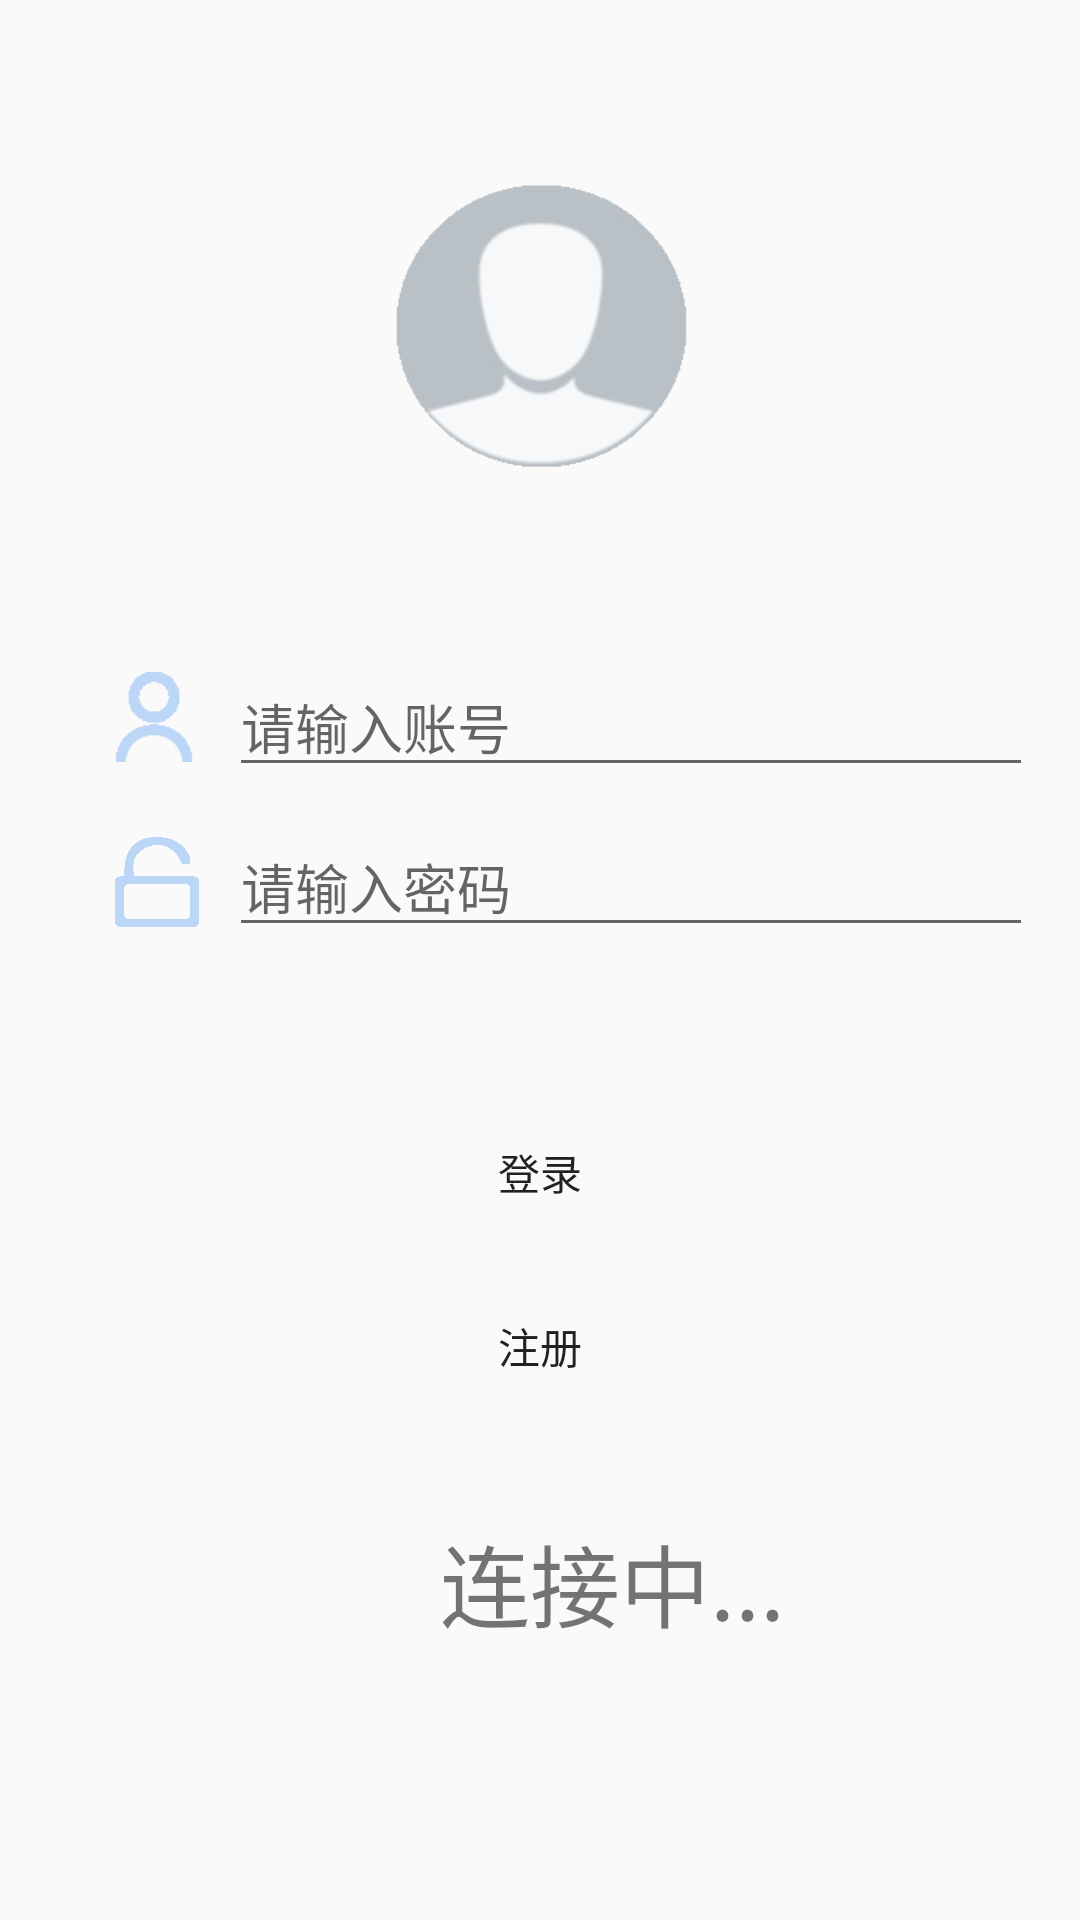

Layout XML and referenced resources for this Android screen:
<!-- AndroidManifest.xml: application theme AppTheme -->
<!-- res/layout/activity_login.xml -->
<?xml version="1.0" encoding="utf-8"?>
<android.support.constraint.ConstraintLayout xmlns:android="http://schemas.android.com/apk/res/android"
    xmlns:app="http://schemas.android.com/apk/res-auto"
    xmlns:tools="http://schemas.android.com/tools"
    android:layout_width="match_parent"
    android:layout_height="match_parent"
    tools:context="com.example.lenovo.mygraduation.LoginActivity">

    <ImageView
        android:layout_width="110dp"
        android:layout_height="110dp"
        app:layout_constraintBottom_toBottomOf="parent"
        app:layout_constraintRight_toRightOf="parent"
        app:layout_constraintLeft_toLeftOf="parent"
        app:layout_constraintTop_toTopOf="parent"
        app:layout_constraintVertical_bias="0.1"
        app:layout_constraintHorizontal_bias="0.5"
        android:background="@mipmap/login_picture"/>

    <RelativeLayout
        android:layout_width="368dp"
        android:layout_height="wrap_content"
        app:layout_constraintBottom_toBottomOf="parent"
        app:layout_constraintRight_toRightOf="parent"
        app:layout_constraintLeft_toLeftOf="parent"
        app:layout_constraintTop_toTopOf="parent"
        android:layout_marginBottom="8dp"
        android:layout_marginTop="8dp"
        app:layout_constraintVertical_bias="0.4"
        app:layout_constraintHorizontal_bias="0.5">

        <ImageView
            android:id="@+id/tv_user_id"
            android:layout_marginLeft="40dp"
            android:layout_marginRight="10dp"
            android:layout_marginTop="5dp"
            android:paddingTop="5dp"
            android:layout_marginBottom="10dp"
            android:layout_width="30dp"
            android:layout_height="30dp"
            android:background="@mipmap/user_id"/>

        <ImageView
            android:id="@+id/tv_user_pw"
            android:layout_marginLeft="42dp"
            android:layout_marginRight="10dp"
            android:layout_marginTop="15dp"
            android:layout_width="28dp"
            android:layout_height="30dp"
            android:background="@mipmap/user_pw"
            android:layout_below="@+id/tv_user_id"/>

        <EditText
            android:id="@+id/et_user_id"
            android:hint="请输入账号"
            android:layout_marginRight="20dp"
            android:inputType="text"
            android:layout_width="match_parent"
            android:layout_height="wrap_content"
            android:layout_toRightOf="@+id/tv_user_id"/>

        <EditText
            android:id="@+id/et_user_pw"
            android:hint="请输入密码"
            android:layout_marginRight="20dp"
            android:layout_marginTop="10dp"
            android:inputType="textPassword"
            android:layout_width="match_parent"
            android:layout_height="wrap_content"
            android:layout_toRightOf="@+id/tv_user_pw"
            android:layout_below="@+id/et_user_id"/>

    </RelativeLayout>


    <RelativeLayout
        android:layout_width="wrap_content"
        android:layout_height="wrap_content"
        app:layout_constraintBottom_toBottomOf="parent"
        app:layout_constraintRight_toRightOf="parent"
        app:layout_constraintLeft_toLeftOf="parent"
        app:layout_constraintTop_toTopOf="parent"
        app:layout_constraintVertical_bias="0.7"
        app:layout_constraintHorizontal_bias="0.5"
        android:id="@+id/relativeLayout">

        <Button
            android:id="@+id/button_login"
            android:layout_width="300dp"
            android:layout_height="wrap_content"
            android:text="登录"
            android:background="@drawable/login_shape"/>

        <Button
            android:id="@+id/button_register"
            android:layout_marginTop="10dp"
            android:layout_marginBottom="10dp"
            android:layout_width="300dp"
            android:layout_height="wrap_content"
            android:text="注册"
            android:layout_below="@+id/button_login"
            android:background="@drawable/login_shape"/>
    </RelativeLayout>

    <RelativeLayout
        android:layout_width="wrap_content"
        android:layout_height="wrap_content"
        android:id="@+id/layout_busying"
        app:layout_constraintTop_toTopOf="parent"
        app:layout_constraintBottom_toBottomOf="parent"
        app:layout_constraintEnd_toEndOf="parent"
        app:layout_constraintStart_toStartOf="parent"
        app:layout_constraintVertical_bias="0.85" >

        <ProgressBar
            android:id="@+id/progressBar"
            style="?android:attr/progressBarStyle"
            android:layout_width="wrap_content"
            android:layout_height="wrap_content"/>
        <TextView
            android:layout_width="wrap_content"
            android:layout_height="wrap_content"
            android:layout_centerVertical="true"
            android:layout_toRightOf="@+id/progressBar"
            android:text="连接中..."
            android:textSize="30sp"
            android:gravity="center_vertical"/>

    </RelativeLayout>


</android.support.constraint.ConstraintLayout>
<!-- resources referenced by this layout -->
<resources>
  <!-- mipmap login_picture: png bitmap (mipmap-xxhdpi, 11858 bytes) -->
  <!-- mipmap user_id: png bitmap (mipmap-xxhdpi, 3172 bytes) -->
  <!-- mipmap user_pw: png bitmap (mipmap-xxhdpi, 13029 bytes) -->
  <style name="AppTheme" parent="Theme.AppCompat.Light.DarkActionBar">
          
          
          
          <item name="colorPrimary">@color/colorPrimary</item>
          <item name="colorPrimaryDark">@color/colorPrimaryDark</item>
          <item name="colorAccent">@color/colorAccent</item>
      </style>
  <color name="colorPrimary">#3F51B5</color>
  <color name="colorPrimaryDark">#303F9F</color>
  <color name="colorAccent">#FF4081</color>
</resources>
